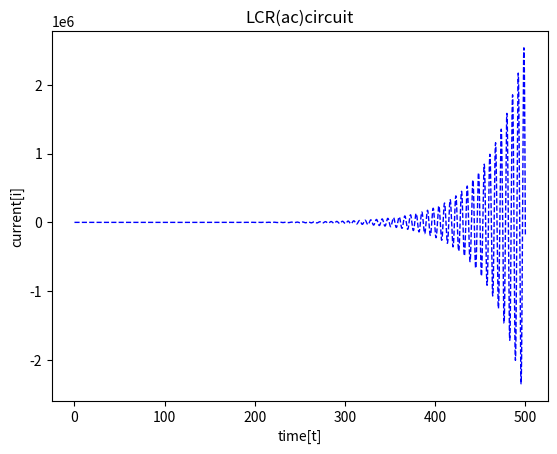

Source code (Python):
#ac LCR
import numpy as np
import matplotlib.pyplot as plt

def f(x,y,z):
    return(-y)
N=10000
x=np.zeros(N+1)
y=np.zeros(N+1)
z=np.zeros(N+1)
x[0]=0.0
x[N]=500.0
y[0]=0
z[0]=10.0
h=(x[N]-x[0])/N
for i in range(N):
    y[i+1]=y[i]+h*z[i]
    z[i+1]=(z[i]+h*f(x[i],y[i],z))
    x[i+1]=x[i]+h
plt.plot(x,y,'--',lw='01',ms='2',color='blue')
plt.xlabel('time[t]')
plt.ylabel('current[i]')
plt.title('LCR(ac)circuit')
plt.show()